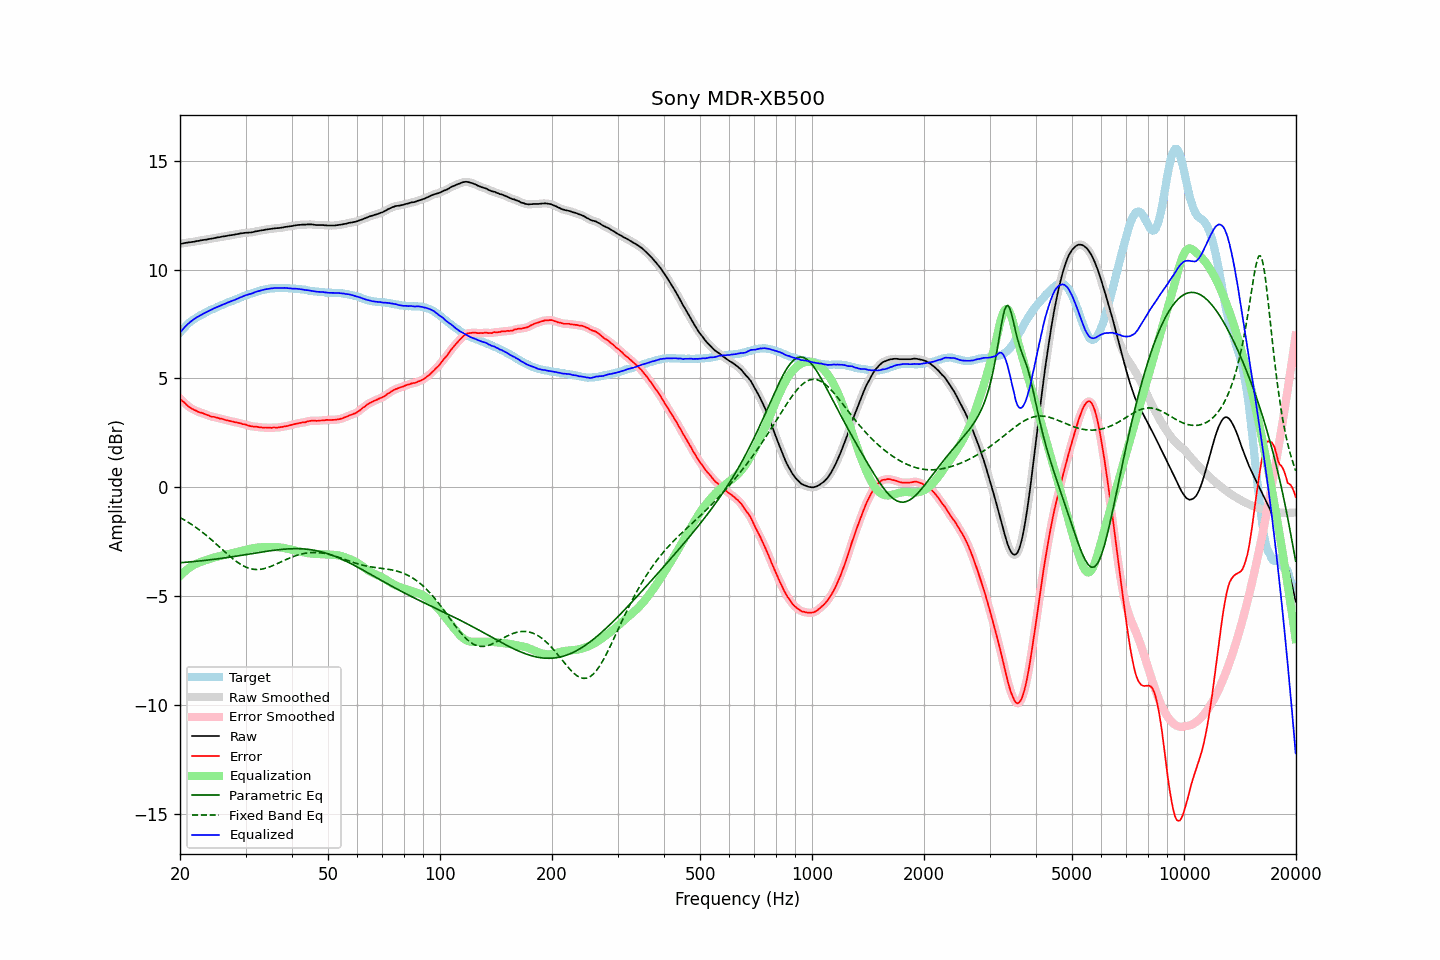

Values plotted in this chart, from the file beside it:
frequency, raw, error, smoothed, error_smoothed, equalization, parametric_eq, fixed_band_eq, equalized_raw, equalized_smoothed, target
20.00, 11.18, 4.08, 11.18, 4.07, -4.08, -3.46, -1.39, 7.10, 7.10, 7.10
20.20, 11.19, 4.00, 11.19, 4.00, -4.00, -3.46, -1.43, 7.19, 7.19, 7.19
20.40, 11.20, 3.93, 11.20, 3.93, -3.93, -3.45, -1.47, 7.27, 7.28, 7.27
20.61, 11.22, 3.88, 11.22, 3.86, -3.86, -3.45, -1.51, 7.36, 7.36, 7.34
20.81, 11.23, 3.80, 11.23, 3.80, -3.80, -3.44, -1.55, 7.43, 7.43, 7.43
21.02, 11.24, 3.73, 11.24, 3.73, -3.74, -3.43, -1.60, 7.50, 7.50, 7.51
21.23, 11.25, 3.68, 11.25, 3.67, -3.68, -3.43, -1.65, 7.57, 7.57, 7.57
21.44, 11.26, 3.63, 11.26, 3.63, -3.63, -3.42, -1.69, 7.63, 7.63, 7.63
21.66, 11.27, 3.59, 11.27, 3.59, -3.59, -3.41, -1.74, 7.68, 7.68, 7.68
21.87, 11.28, 3.55, 11.28, 3.55, -3.55, -3.41, -1.79, 7.73, 7.74, 7.73
22.09, 11.30, 3.52, 11.30, 3.51, -3.51, -3.40, -1.85, 7.79, 7.78, 7.78
22.31, 11.31, 3.48, 11.31, 3.48, -3.48, -3.39, -1.90, 7.83, 7.83, 7.83
22.54, 11.32, 3.45, 11.32, 3.45, -3.45, -3.38, -1.95, 7.87, 7.87, 7.87
22.76, 11.34, 3.43, 11.34, 3.43, -3.43, -3.38, -2.01, 7.92, 7.91, 7.91
22.99, 11.35, 3.41, 11.35, 3.40, -3.40, -3.37, -2.07, 7.95, 7.95, 7.94
23.22, 11.36, 3.38, 11.36, 3.38, -3.37, -3.36, -2.13, 7.99, 7.99, 7.98
23.45, 11.37, 3.35, 11.37, 3.35, -3.34, -3.35, -2.19, 8.03, 8.03, 8.02
23.69, 11.38, 3.32, 11.38, 3.32, -3.32, -3.34, -2.25, 8.06, 8.06, 8.06
23.92, 11.40, 3.30, 11.40, 3.29, -3.30, -3.33, -2.31, 8.10, 8.10, 8.10
24.16, 11.41, 3.26, 11.41, 3.26, -3.27, -3.33, -2.37, 8.14, 8.14, 8.15
24.40, 11.42, 3.24, 11.42, 3.24, -3.25, -3.32, -2.44, 8.17, 8.17, 8.18
24.65, 11.44, 3.24, 11.44, 3.23, -3.23, -3.31, -2.50, 8.21, 8.21, 8.20
24.89, 11.45, 3.22, 11.45, 3.22, -3.21, -3.30, -2.57, 8.24, 8.24, 8.23
25.14, 11.47, 3.20, 11.47, 3.20, -3.19, -3.29, -2.63, 8.28, 8.27, 8.27
25.39, 11.48, 3.18, 11.48, 3.17, -3.17, -3.28, -2.70, 8.31, 8.31, 8.30
25.65, 11.49, 3.15, 11.49, 3.16, -3.16, -3.27, -2.77, 8.33, 8.34, 8.34
25.91, 11.51, 3.15, 11.51, 3.14, -3.14, -3.26, -2.84, 8.37, 8.37, 8.36
26.16, 11.52, 3.13, 11.52, 3.12, -3.12, -3.25, -2.90, 8.40, 8.40, 8.39
26.43, 11.53, 3.10, 11.53, 3.10, -3.10, -3.24, -2.97, 8.43, 8.43, 8.43
26.69, 11.54, 3.08, 11.54, 3.08, -3.08, -3.23, -3.04, 8.46, 8.46, 8.46
26.96, 11.56, 3.07, 11.56, 3.06, -3.06, -3.22, -3.10, 8.50, 8.49, 8.49
27.23, 11.57, 3.05, 11.57, 3.05, -3.05, -3.21, -3.16, 8.52, 8.52, 8.52
27.50, 11.58, 3.03, 11.58, 3.03, -3.03, -3.20, -3.23, 8.55, 8.55, 8.55
27.77, 11.59, 3.02, 11.59, 3.01, -3.01, -3.18, -3.29, 8.58, 8.58, 8.57
28.05, 11.60, 2.99, 11.60, 3.00, -3.00, -3.17, -3.35, 8.60, 8.61, 8.61
28.33, 11.62, 2.99, 11.62, 2.98, -2.98, -3.16, -3.40, 8.64, 8.64, 8.63
28.62, 11.63, 2.97, 11.63, 2.97, -2.96, -3.15, -3.45, 8.67, 8.67, 8.66
28.90, 11.65, 2.95, 11.65, 2.95, -2.95, -3.14, -3.50, 8.70, 8.70, 8.70
29.19, 11.66, 2.94, 11.66, 2.93, -2.93, -3.13, -3.55, 8.73, 8.73, 8.72
29.48, 11.67, 2.90, 11.67, 2.91, -2.91, -3.12, -3.59, 8.76, 8.76, 8.77
29.78, 11.68, 2.90, 11.68, 2.89, -2.89, -3.10, -3.63, 8.79, 8.79, 8.78
30.08, 11.69, 2.88, 11.69, 2.87, -2.87, -3.09, -3.66, 8.82, 8.82, 8.81
30.38, 11.69, 2.85, 11.69, 2.85, -2.85, -3.08, -3.69, 8.84, 8.84, 8.84
30.68, 11.70, 2.83, 11.70, 2.83, -2.83, -3.07, -3.72, 8.87, 8.86, 8.87
30.99, 11.70, 2.81, 11.70, 2.81, -2.82, -3.05, -3.74, 8.88, 8.89, 8.89
31.30, 11.71, 2.80, 11.71, 2.80, -2.80, -3.04, -3.75, 8.91, 8.91, 8.91
31.61, 11.73, 2.79, 11.73, 2.79, -2.79, -3.03, -3.77, 8.94, 8.94, 8.94
31.93, 11.75, 2.79, 11.75, 2.78, -2.78, -3.02, -3.77, 8.97, 8.97, 8.96
32.24, 11.76, 2.78, 11.76, 2.77, -2.77, -3.01, -3.77, 8.99, 8.99, 8.98
32.57, 11.77, 2.76, 11.77, 2.76, -2.76, -2.99, -3.77, 9.01, 9.01, 9.01
32.89, 11.79, 2.76, 11.79, 2.75, -2.76, -2.98, -3.77, 9.03, 9.03, 9.03
33.22, 11.80, 2.75, 11.80, 2.75, -2.75, -2.97, -3.75, 9.05, 9.05, 9.05
33.55, 11.81, 2.74, 11.81, 2.74, -2.74, -2.96, -3.74, 9.07, 9.07, 9.07
33.89, 11.83, 2.75, 11.83, 2.74, -2.74, -2.95, -3.72, 9.09, 9.09, 9.08
34.23, 11.84, 2.74, 11.84, 2.74, -2.74, -2.94, -3.70, 9.10, 9.10, 9.10
34.57, 11.85, 2.74, 11.85, 2.74, -2.74, -2.93, -3.67, 9.11, 9.11, 9.11
34.92, 11.86, 2.74, 11.86, 2.73, -2.74, -2.92, -3.65, 9.12, 9.12, 9.12
35.27, 11.87, 2.73, 11.87, 2.74, -2.74, -2.91, -3.62, 9.13, 9.13, 9.14
35.62, 11.88, 2.75, 11.88, 2.74, -2.74, -2.90, -3.59, 9.14, 9.14, 9.13
35.97, 11.89, 2.75, 11.89, 2.74, -2.74, -2.89, -3.56, 9.15, 9.15, 9.14
... 635 more rows
